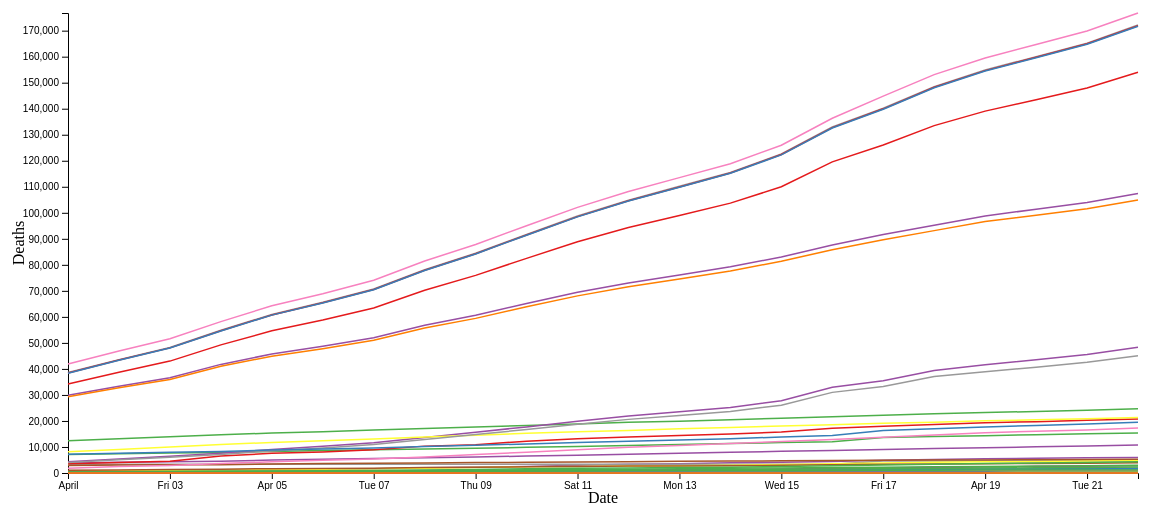
D3 v5 page, settled after 480 driven frames (8 s of simulated time); the page loaded 1 data file(s).


  var parseDate = d3.timeParse("%d-%b-%Y");

  var margin = { top: 10, right: 30, bottom: 30, left: 60 },
    width = 1160 - margin.left - margin.right,
    height = 500 - margin.top - margin.bottom;

  var svg = d3.select("#visual")
    .append("svg")
    .attr("width", width + margin.left + margin.right)
    .attr("height", height + margin.top + margin.bottom)
    .append("g")
    .attr("transform",
      "translate(" + margin.left + "," + margin.top + ")");

  d3.csv("Book2.csv")
    .then(function (data) {

      var covid = d3.nest()
        .key(function (d) { return d.Entity; })
        .entries(data);

      var x = d3.scaleTime()
        .domain([parseDate(d3.min(covid, function (d) { return d.values[0].date; })), parseDate(d3.max(covid, function (d) { return d.values[d.values.length - 1].date; }))])
        .range([0, width]);

      svg.append("g")
        .attr("transform", "translate(0," + height + ")")
        .call(d3.axisBottom(x));
      svg.append("text")
        .attr("transform",
          "translate(" + (width / 2) + " ," +
          (height + margin.top + 20) + ")")
        .style("text-anchor", "middle")
        .text("Date");
      var y = d3.scaleLinear()
        .domain([0, d3.max(data, function (d) { return +d.deaths; })])
        .range([height, 0]);
      svg.append("g")
        .call(d3.axisLeft(y).ticks(20));

      svg.append("text")
        .attr("transform", "rotate(-90)")
        .attr("y", 0 - margin.left)
        .attr("x", 0 - (height / 2))
        .attr("dy", "1em")
        .style("text-anchor", "middle")
        .text("Deaths");

      var res = covid.map(function (d) { return d.key })
      var color = d3.scaleOrdinal()
        .domain(res)
        .range(['#e41a1c', '#377eb8', '#4daf4a', '#984ea3', '#ff7f00', '#ffff33', '#a65628', '#f781bf', '#999999'])
      var div = d3.select("body").append("div")
        .attr("class", "tooltip-line")
        .style("opacity", 0);
      const lines = svg.selectAll(".line")
        .data(covid)
        .enter()
        .append("path")
        .attr("fill", "none")
        .attr("stroke", function (d) { return color(d.key) })
        .attr("stroke-width", 1.5)
        .attr("d", function (d) {
          return d3.line()
            .x(function (d) { return x(parseDate(d.date)); })
            .y(function (d) { return y(+d.deaths); })
            (d.values)
        })

        .on('mouseover', function (d, i) {
          const selection = d3.select(this).raise();
          selection
            .transition()
            .duration("10")
            .attr("stroke", function (d) { return color(d.key) })
            .attr("opacity", "0.85")
            .attr("stroke-width", 3.5)
          div.transition()
            .duration(50)
            .style("opacity", 1);

          div.html(d.key)
            .style("left", (d3.event.pageX + 10) + "px")
            .style("top", (d3.event.pageY - 15) + "px");
        })


        .on('mouseout', function (d, i) {
          const selection = d3.select(this)
          selection
            .transition()
            .duration("10")
            .attr("stroke", function (d) { return color(d.key) })
            .attr("opacity", "1")
            .attr("stroke-width", 1.5);
          div.transition()
            .duration('50')
            .style("opacity", 0);

        });

    })



### data: Book2.csv
?Entity, Code, date, deaths, fivedeath
Afghanistan, AFG, 1-Apr-20, 4, 
Afghanistan, AFG, 2-Apr-20, 4, 
Afghanistan, AFG, 3-Apr-20, 4, 
Afghanistan, AFG, 4-Apr-20, 4, 
Afghanistan, AFG, 5-Apr-20, 5, 0
Afghanistan, AFG, 6-Apr-20, 7, 1
Afghanistan, AFG, 7-Apr-20, 7, 2
Afghanistan, AFG, 8-Apr-20, 11, 3
Afghanistan, AFG, 9-Apr-20, 14, 4
Afghanistan, AFG, 10-Apr-20, 15, 5
Afghanistan, AFG, 11-Apr-20, 15, 6
Afghanistan, AFG, 12-Apr-20, 18, 7
Afghanistan, AFG, 13-Apr-20, 18, 8
Afghanistan, AFG, 14-Apr-20, 21, 9
Afghanistan, AFG, 15-Apr-20, 23, 10
Afghanistan, AFG, 16-Apr-20, 25, 11
Afghanistan, AFG, 17-Apr-20, 29, 12
Afghanistan, AFG, 18-Apr-20, 30, 13
Afghanistan, AFG, 19-Apr-20, 30, 14
Afghanistan, AFG, 20-Apr-20, 33, 15
Afghanistan, AFG, 21-Apr-20, 35, 16
Afghanistan, AFG, 22-Apr-20, 36, 17
Africa, , 1-Apr-20, 189, 18
Africa, , 2-Apr-20, 224, 19
Africa, , 3-Apr-20, 256, 20
Africa, , 4-Apr-20, 305, 21
Africa, , 5-Apr-20, 379, 22
Africa, , 6-Apr-20, 434, 23
Africa, , 7-Apr-20, 477, 24
Africa, , 8-Apr-20, 522, 25
Africa, , 9-Apr-20, 573, 26
Africa, , 10-Apr-20, 630, 27
Africa, , 11-Apr-20, 691, 28
Africa, , 12-Apr-20, 743, 29
Africa, , 13-Apr-20, 789, 30
Africa, , 14-Apr-20, 835, 31
Africa, , 15-Apr-20, 876, 32
Africa, , 16-Apr-20, 911, 33
Africa, , 17-Apr-20, 965, 34
Africa, , 18-Apr-20, 1016, 35
Africa, , 19-Apr-20, 1057, 36
Africa, , 20-Apr-20, 1120, 37
Africa, , 21-Apr-20, 1155, 38
Africa, , 22-Apr-20, 1189, 39
Albania, ALB, 1-Apr-20, 15, 7
Albania, ALB, 2-Apr-20, 15, 8
Albania, ALB, 3-Apr-20, 16, 9
Albania, ALB, 4-Apr-20, 17, 10
Albania, ALB, 5-Apr-20, 19, 11
Albania, ALB, 6-Apr-20, 21, 12
Albania, ALB, 7-Apr-20, 22, 13
Albania, ALB, 8-Apr-20, 22, 14
Albania, ALB, 9-Apr-20, 22, 15
Albania, ALB, 10-Apr-20, 23, 16
Albania, ALB, 11-Apr-20, 23, 17
Albania, ALB, 12-Apr-20, 23, 18
Albania, ALB, 13-Apr-20, 23, 19
Albania, ALB, 14-Apr-20, 23, 20
Albania, ALB, 15-Apr-20, 24, 21
Albania, ALB, 16-Apr-20, 25, 22
... 4,772 more rows